Run: headless pygame with SDL's dummy video driver; simulated clock (each Clock.tick advances the game by its frame time, no real sleeping); random seed 0; keys injected as events and as key.get_pressed() state; no mouse input.
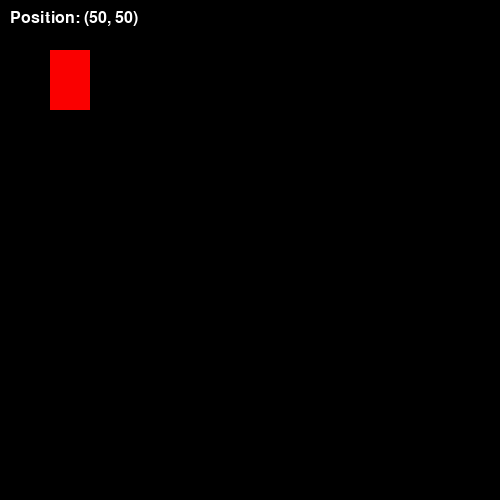
Frame 1 of 4 · flips 1–60 · no input
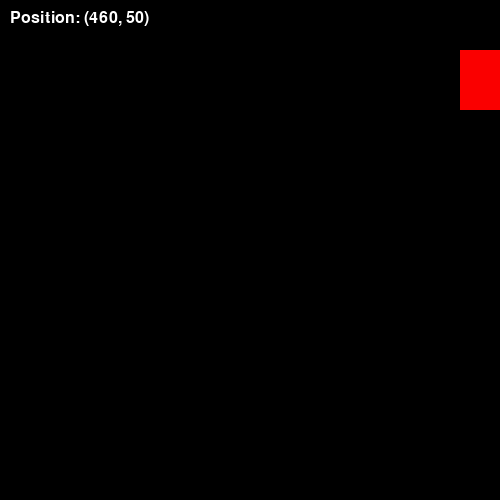
Frame 2 of 4 · flips 61–180 · tapped SPACE, RETURN · held RIGHT (→), D
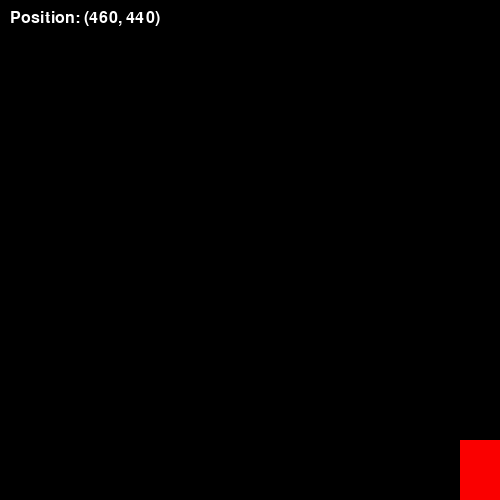
Frame 3 of 4 · flips 181–300 · held DOWN (↓), S
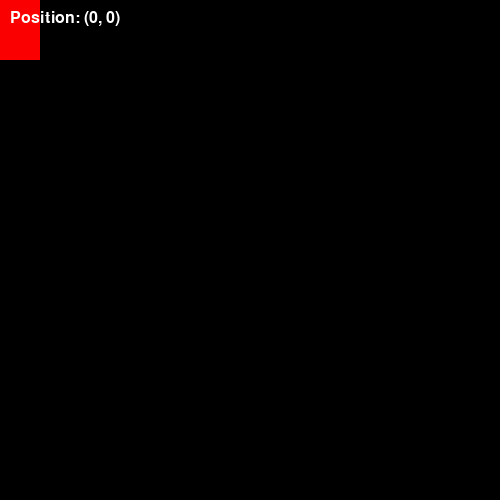
Frame 4 of 4 · flips 301–420 · held LEFT (←), A, UP (↑), W

The pygame program that drew these frames:

import pygame
from dataclasses import dataclass
from typing import Tuple

FPS = 60
SCREEN_SIZE = (500, 500)
RECT_SIZE = (40, 60)
STEP = 5

COLOR_BG   = (0,   0,   0)
COLOR_RECT = (250, 0,   0)
COLOR_TEXT = (255, 255, 255)


def clamp(value: int, min_value: int, max_value: int) -> int:
    return max(min_value, min(value, max_value))


def handle_input(x: int, y: int) -> Tuple[int, int]:
    keys = pygame.key.get_pressed()
    if keys[pygame.K_LEFT]:
        x -= STEP
    if keys[pygame.K_RIGHT]:
        x += STEP
    if keys[pygame.K_UP]:
        y -= STEP
    if keys[pygame.K_DOWN]:
        y += STEP
    return x, y


@dataclass
class GameState:
    rect_x: int
    rect_y: int
    screen_w: int
    screen_h: int


def main():
    pygame.init()
    screen = pygame.display.set_mode(SCREEN_SIZE, pygame.RESIZABLE)
    pygame.display.set_caption("My First Game")
    clock = pygame.time.Clock()

    font = pygame.font.Font(None, 24)

    state = GameState(
        rect_x=50,
        rect_y=50,
        screen_w=SCREEN_SIZE[0],
        screen_h=SCREEN_SIZE[1]
    )

    running = True
    while running:
        for event in pygame.event.get():
            if event.type == pygame.QUIT:
                running = False

            elif event.type == pygame.VIDEORESIZE:
                state.screen_w, state.screen_h = event.w, event.h
                screen = pygame.display.set_mode(
                    (state.screen_w, state.screen_h),
                    pygame.RESIZABLE
                )

        new_x, new_y = handle_input(state.rect_x, state.rect_y)

        state.rect_x = clamp(new_x, 0, state.screen_w  - RECT_SIZE[0])
        state.rect_y = clamp(new_y, 0, state.screen_h  - RECT_SIZE[1])

        screen.fill(COLOR_BG)

        pygame.draw.rect(
            screen,
            COLOR_RECT,
            (state.rect_x, state.rect_y, *RECT_SIZE)
        )

        coord_text = f"Position: ({state.rect_x}, {state.rect_y})"
        text_surf = font.render(coord_text, True, COLOR_TEXT)
        screen.blit(text_surf, (10, 10))

        pygame.display.flip()
        clock.tick(FPS)

    pygame.quit()


if __name__ == "__main__":
    main()
